Run: headless pygame with SDL's dummy video driver; simulated clock (each Clock.tick advances the game by its frame time, no real sleeping); random seed 0; keys injected as events and as key.get_pressed() state; mouse plan: one left click at the window centre at the start of phase 2, then a move to the lower-right quarter at the start of phase 3.
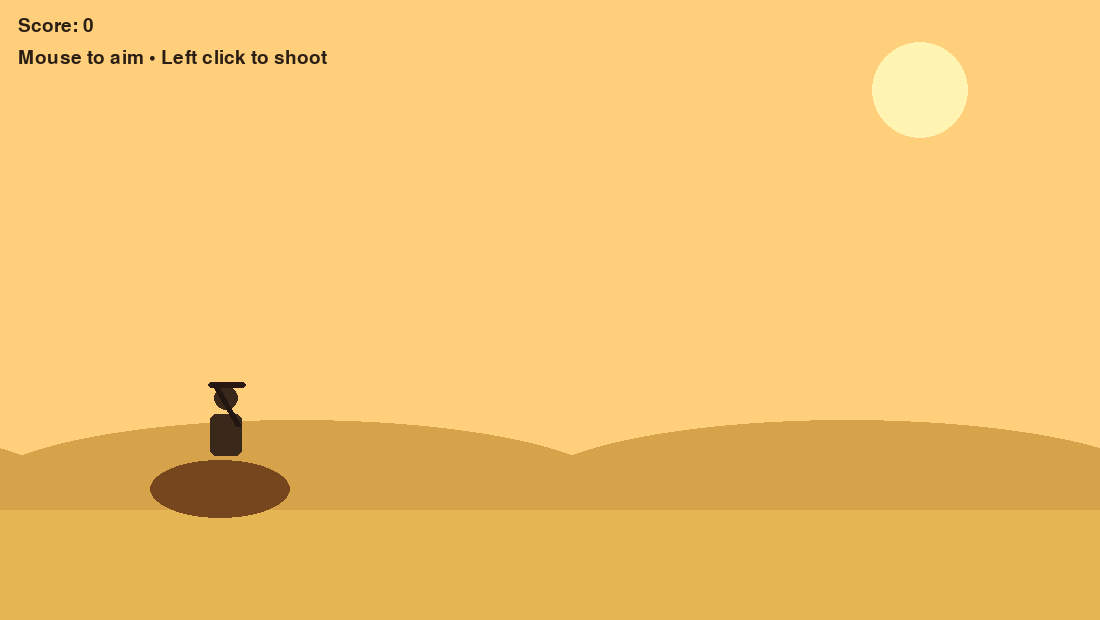
Frame 1 of 4 · flips 1–60 · no input
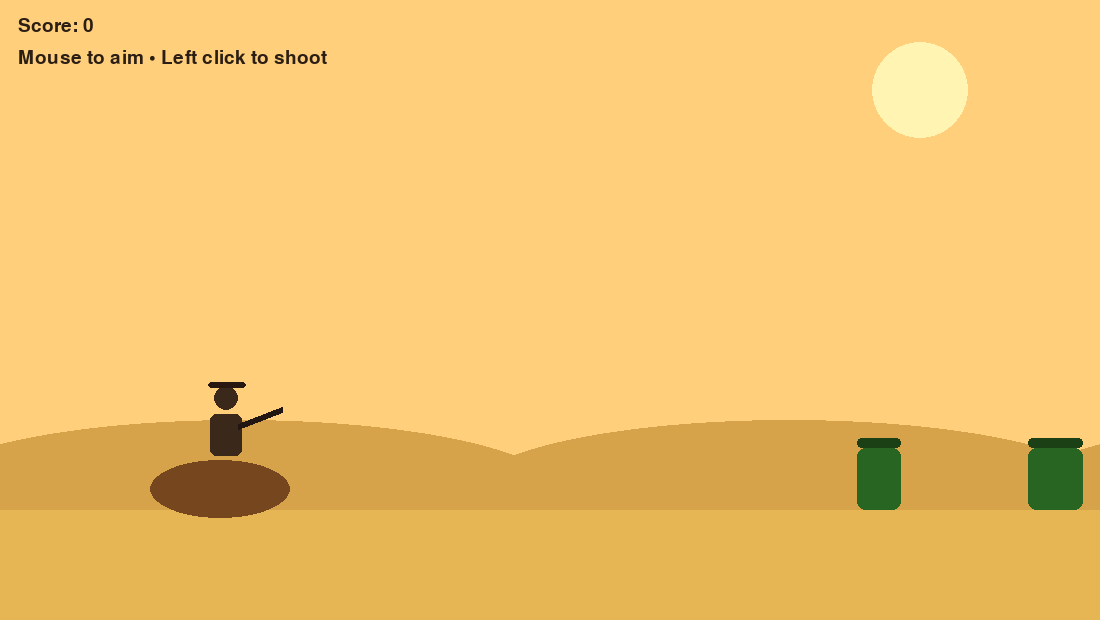
Frame 2 of 4 · flips 61–180 · clicked the window centre · tapped SPACE, RETURN · held RIGHT (→), D
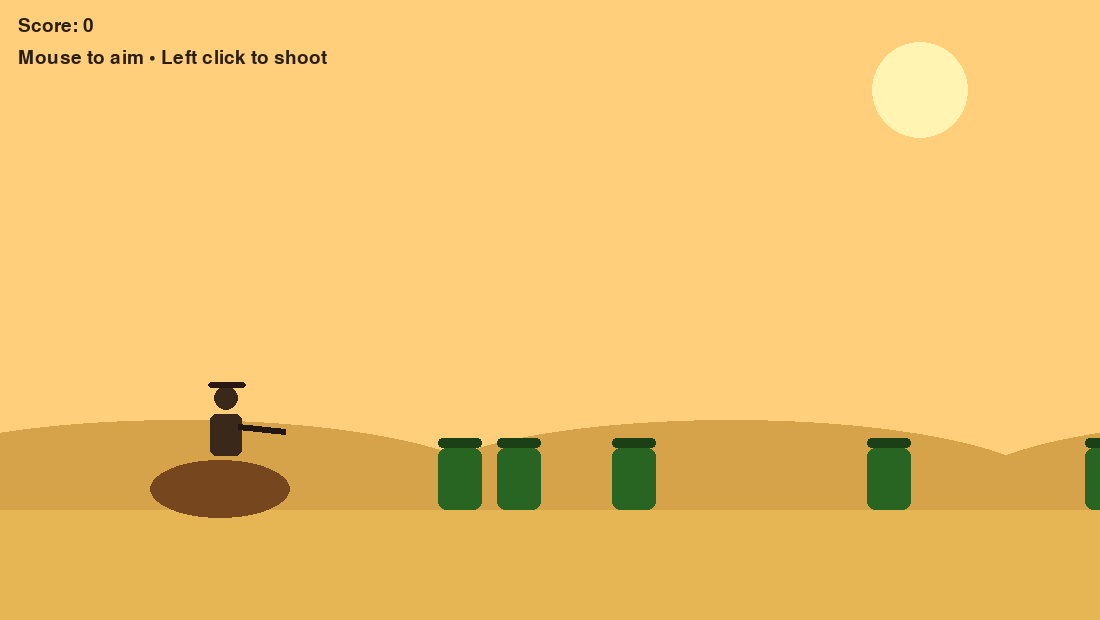
Frame 3 of 4 · flips 181–300 · moved the mouse to the lower-right quarter · held DOWN (↓), S
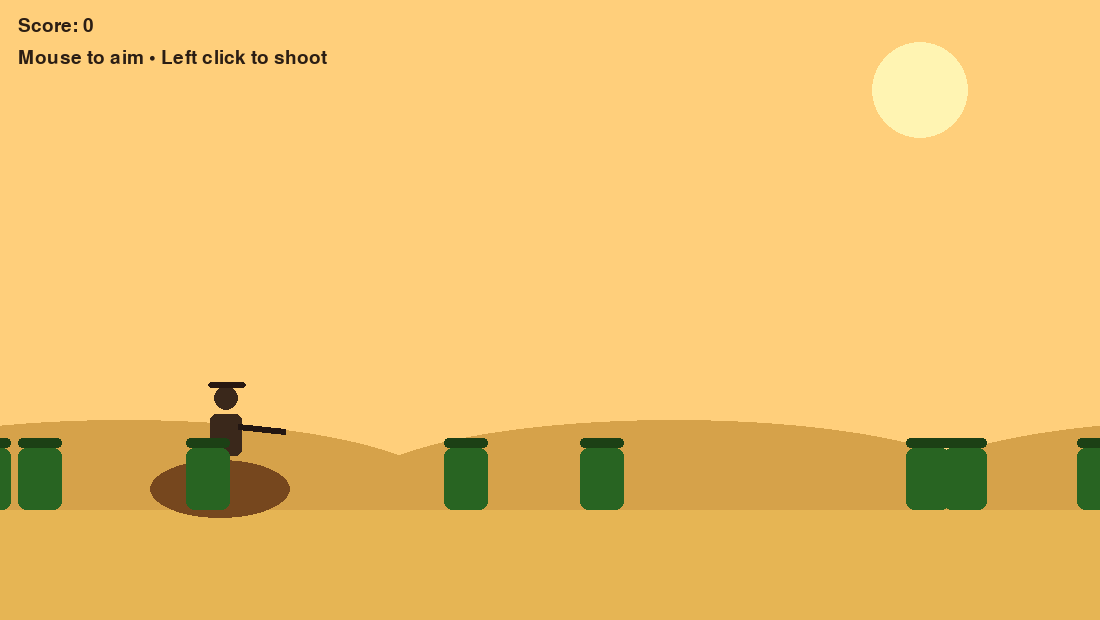
Frame 4 of 4 · flips 301–420 · held LEFT (←), A, UP (↑), W

The pygame program that drew these frames:

import random
import sys

import pygame


WIDTH, HEIGHT = 1100, 620
GROUND_Y = HEIGHT - 110
FPS = 60

PLAYER_X = 200
HORSE_WIDTH = 140
HORSE_HEIGHT = 58
COWBOY_HEIGHT = 86

BULLET_COOLDOWN_MS = 170
ENEMY_SPAWN_MS = 800
ENEMY_MIN_SPEED = 180
ENEMY_MAX_SPEED = 280

SKY = (255, 207, 123)
SAND = (230, 181, 84)
DUNE = (214, 162, 74)
SUN = (255, 244, 178)
PLAYER_COLOR = (58, 40, 27)
HORSE_COLOR = (118, 71, 30)
ENEMY_COLOR = (40, 100, 34)
BULLET_COLOR = (255, 249, 238)
TEXT_COLOR = (43, 30, 20)


class Enemy:
    def __init__(self):
        self.width = 44
        self.height = 62
        self.x = WIDTH + random.randint(0, 250)
        self.y = GROUND_Y - self.height
        self.speed = random.uniform(ENEMY_MIN_SPEED, ENEMY_MAX_SPEED)

    @property
    def rect(self):
        return pygame.Rect(int(self.x), int(self.y), self.width, self.height)

    @property
    def center(self):
        r = self.rect
        return pygame.Vector2(r.centerx, r.centery)

    def update(self, dt):
        self.x -= self.speed * dt

    def draw(self, surface):
        body = self.rect
        pygame.draw.rect(surface, ENEMY_COLOR, body, border_radius=8)
        pygame.draw.rect(surface, (28, 64, 21), (body.x, body.y - 10, body.w, 10), border_radius=4)


def draw_desert(surface, t):
    surface.fill(SKY)
    pygame.draw.circle(surface, SUN, (920, 90), 48)

    dune_offset = int((t * 30) % WIDTH)
    for i in range(-1, 3):
        x = i * WIDTH // 2 - dune_offset
        pygame.draw.ellipse(surface, DUNE, (x, GROUND_Y - 90, WIDTH // 2 + 100, 150))

    pygame.draw.rect(surface, SAND, (0, GROUND_Y, WIDTH, HEIGHT - GROUND_Y))


def draw_player(surface, mouse_pos):
    horse_rect = pygame.Rect(PLAYER_X - 50, GROUND_Y - HORSE_HEIGHT + 8, HORSE_WIDTH, HORSE_HEIGHT)
    pygame.draw.ellipse(surface, HORSE_COLOR, horse_rect)

    cowboy_x = PLAYER_X + 10
    cowboy_y = GROUND_Y - HORSE_HEIGHT - COWBOY_HEIGHT + 20

    torso = pygame.Rect(cowboy_x, cowboy_y + 28, 32, 42)
    head = pygame.Rect(cowboy_x + 4, cowboy_y, 24, 24)

    pygame.draw.rect(surface, PLAYER_COLOR, torso, border_radius=6)
    pygame.draw.ellipse(surface, PLAYER_COLOR, head)
    pygame.draw.rect(surface, (40, 24, 17), (cowboy_x - 2, cowboy_y - 4, 38, 6), border_radius=3)

    shoulder = pygame.Vector2(cowboy_x + 28, cowboy_y + 40)
    aim = pygame.Vector2(mouse_pos) - shoulder
    if aim.length_squared() < 0.001:
        aim = pygame.Vector2(1, 0)
    else:
        aim = aim.normalize()

    muzzle = shoulder + aim * 48
    pygame.draw.line(surface, (34, 22, 18), shoulder, muzzle, 6)

    return shoulder, muzzle


def distance_point_to_segment(p, a, b):
    ap = p - a
    ab = b - a
    ab_len_sq = ab.length_squared()
    if ab_len_sq == 0:
        return ap.length()

    t = max(0, min(1, ap.dot(ab) / ab_len_sq))
    closest = a + ab * t
    return (p - closest).length()


def fire_shot(enemies, start, direction):
    end = start + direction * 1500
    target = None
    closest_proj = float("inf")

    for enemy in enemies:
        center = enemy.center
        to_enemy = center - start
        projection = to_enemy.dot(direction)
        if projection < 0:
            continue

        miss_distance = distance_point_to_segment(center, start, end)
        if miss_distance <= enemy.width * 0.5 and projection < closest_proj:
            target = enemy
            closest_proj = projection

    if target is not None:
        enemies.remove(target)
        return True
    return False


def main():
    pygame.init()
    screen = pygame.display.set_mode((WIDTH, HEIGHT))
    pygame.display.set_caption("Cowboy Desert Run")
    clock = pygame.time.Clock()
    font = pygame.font.SysFont("arial", 28)

    enemies = []
    score = 0

    last_shot_time = 0
    shot_flash_ms = 0
    last_spawn_time = pygame.time.get_ticks()

    running = True
    while running:
        dt = clock.tick(FPS) / 1000.0
        now = pygame.time.get_ticks()

        for event in pygame.event.get():
            if event.type == pygame.QUIT:
                running = False
            elif event.type == pygame.MOUSEBUTTONDOWN and event.button == 1:
                if now - last_shot_time >= BULLET_COOLDOWN_MS:
                    shoulder = pygame.Vector2(PLAYER_X + 38, GROUND_Y - HORSE_HEIGHT - COWBOY_HEIGHT + 60)
                    mouse = pygame.Vector2(pygame.mouse.get_pos())
                    direction = mouse - shoulder
                    if direction.length_squared() > 0.001:
                        direction = direction.normalize()
                        if fire_shot(enemies, shoulder, direction):
                            score += 1
                        last_shot_time = now
                        shot_flash_ms = 45

        if now - last_spawn_time >= ENEMY_SPAWN_MS:
            enemies.append(Enemy())
            last_spawn_time = now

        for enemy in enemies[:]:
            enemy.update(dt)
            if enemy.x + enemy.width < -40:
                enemies.remove(enemy)

        draw_desert(screen, now / 1000.0)
        shoulder, muzzle = draw_player(screen, pygame.mouse.get_pos())

        for enemy in enemies:
            enemy.draw(screen)

        if shot_flash_ms > 0:
            flash_dir = pygame.Vector2(pygame.mouse.get_pos()) - shoulder
            if flash_dir.length_squared() < 0.001:
                flash_dir = pygame.Vector2(1, 0)
            else:
                flash_dir = flash_dir.normalize()
            flash_end = muzzle + flash_dir * 26
            pygame.draw.line(screen, BULLET_COLOR, muzzle, flash_end, 3)
            shot_flash_ms -= int(dt * 1000)

        score_text = font.render(f"Score: {score}", True, TEXT_COLOR)
        help_text = font.render("Mouse to aim • Left click to shoot", True, TEXT_COLOR)
        screen.blit(score_text, (18, 16))
        screen.blit(help_text, (18, 48))

        pygame.display.flip()

    pygame.quit()
    sys.exit()


if __name__ == "__main__":
    main()
